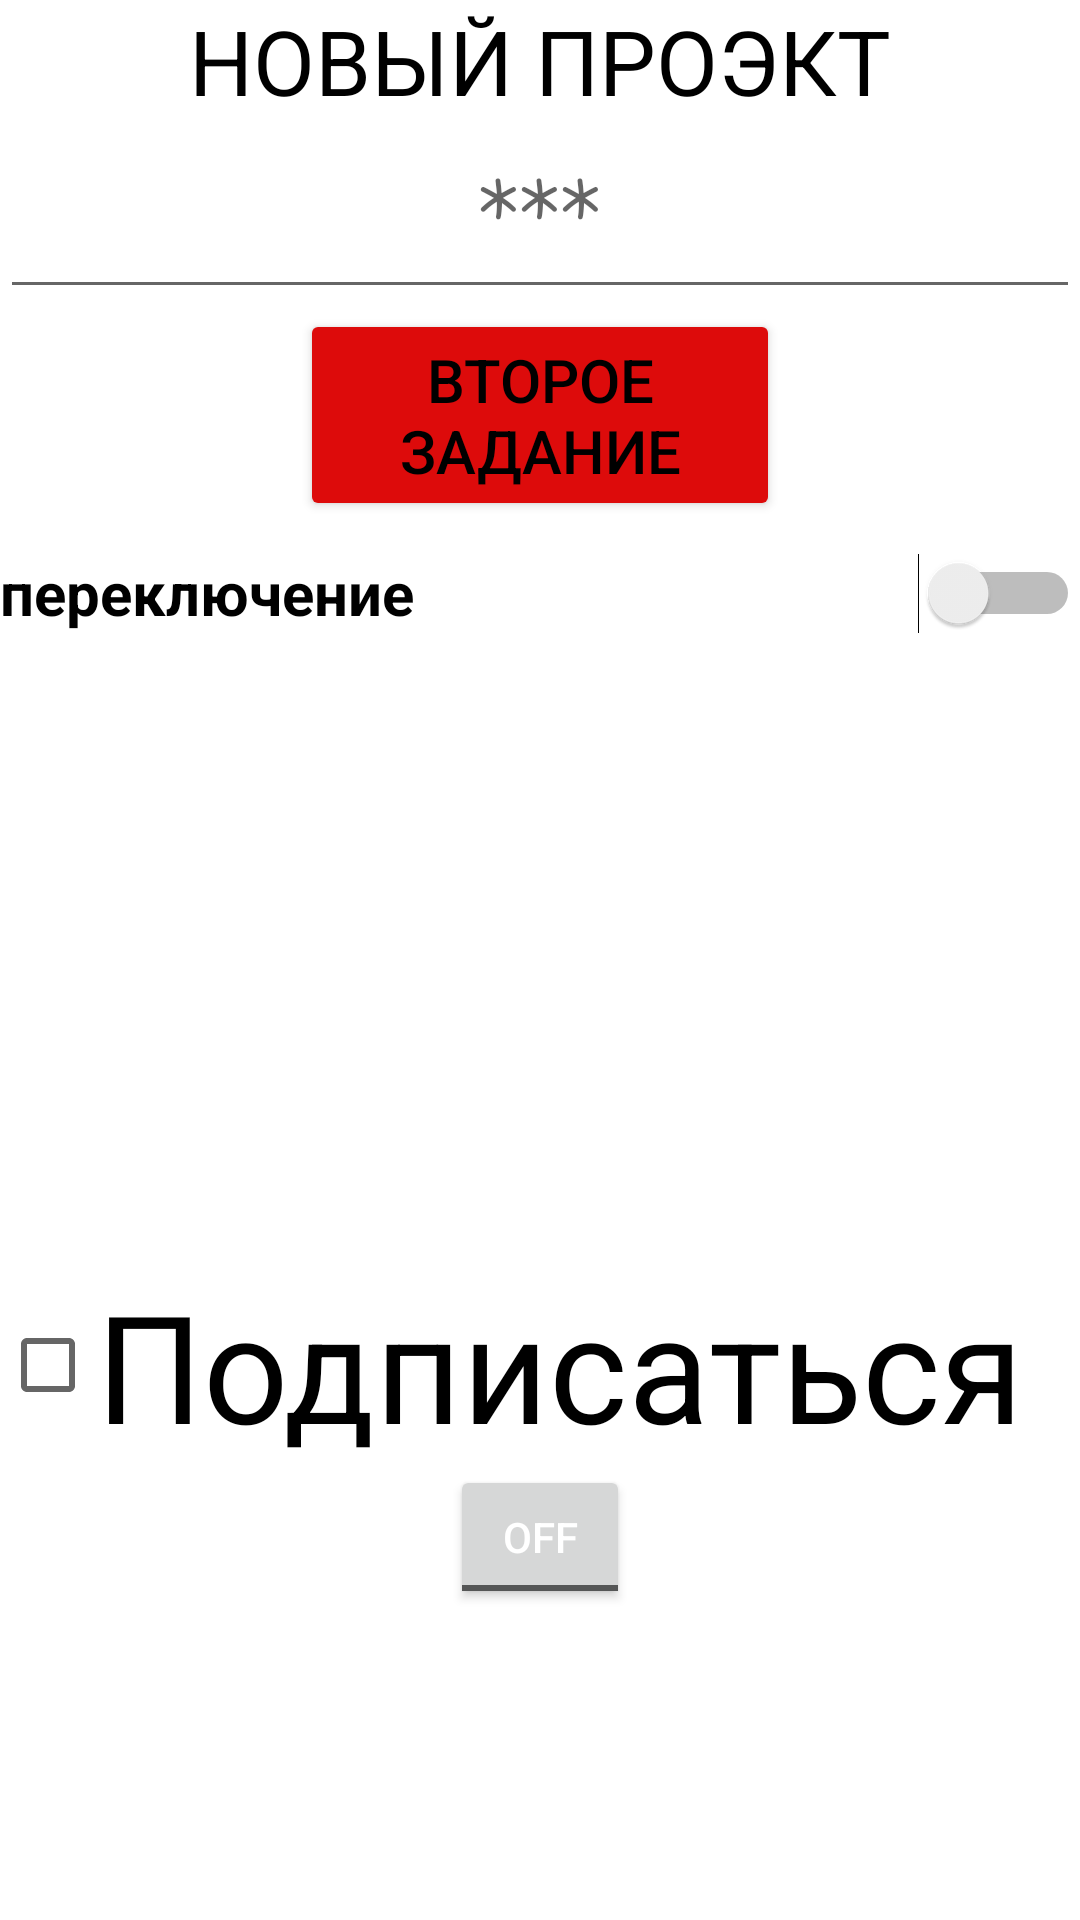

This screen was rendered from an Android layout file. Write that file and the resources it references.
<!-- AndroidManifest.xml: application theme Theme.First_lesson -->
<!-- res/layout/activity_main.xml -->
<?xml version="1.0" encoding="utf-8"?>
<LinearLayout
    xmlns:android="http://schemas.android.com/apk/res/android"
    xmlns:tools="http://schemas.android.com/tools"
    android:layout_width="match_parent"
    android:layout_height="match_parent"
    android:orientation="vertical"
    tools:context=".MainActivity">

    <TextView
        android:id="@+id/text_View"
        android:layout_width="match_parent"
        android:layout_height="wrap_content"
        android:text="@string/newProject"
        android:textAlignment="center"
        android:textAllCaps="true"
        android:textColor="@color/black"
        android:textSize="30sp" />

    <EditText
        android:layout_width="match_parent"
        android:layout_height="wrap_content"
        android:fontFamily="casual"
        android:hint="@string/stars"
        android:inputType="text"
        android:textAlignment="center"
        android:textAllCaps="true"
        android:textColor="@color/black"
        android:textSize="30sp"
        android:importantForAutofill="no" />

    <Button
        android:id="@+id/btn_red"
        android:layout_width="match_parent"
        android:layout_height="wrap_content"
        android:layout_marginHorizontal="100dp"
        android:backgroundTint="@color/red1"
        android:text="@string/redButton"
        android:textColor="@color/black"
        android:textSize="20sp" />

    <Switch
        android:layout_width="match_parent"
        android:layout_height="wrap_content"
        android:minHeight="48dp"
        android:text="@string/oneSwitch"
        android:textSize="20sp"
        android:textStyle="bold"
        tools:ignore="UseSwitchCompatOrMaterialXml" />

    <CheckBox
        android:layout_width="match_parent"
        android:layout_height="wrap_content"
        android:layout_marginTop="200dp"
        android:text="@string/vote"
        android:textSize="50sp"/>

    <ToggleButton
        android:layout_width="match_parent"
        android:layout_height="wrap_content"
        android:layout_marginHorizontal="150dp"
        android:textColor="@color/cardview_light_background"
        tools:ignore="TextContrastCheck" />


</LinearLayout>
<!-- resources referenced by this layout -->
<resources>
  <color name="black">#FF000000</color>
  <color name="red1">#DD0B0B</color>
  <string name="newProject">Новый проэкт</string>
  <string name="oneSwitch">переключение</string>
  <string name="redButton">Второе задание</string>
  <string name="stars">***</string>
  <string name="vote">Подписаться</string>
  <style name="Theme.First_lesson" parent="Theme.MaterialComponents.DayNight.DarkActionBar">
          
          <item name="colorPrimary">@color/purple_500</item>
          <item name="colorPrimaryVariant">@color/purple_700</item>
          <item name="colorOnPrimary">@color/white</item>
          
          <item name="colorSecondary">@color/teal_200</item>
          <item name="colorSecondaryVariant">@color/teal_700</item>
          <item name="colorOnSecondary">@color/black</item>
          
          <item name="android:statusBarColor" tools:targetApi="l">?attr/colorPrimaryVariant</item>
          
      </style>
  <color name="purple_500">#FF6200EE</color>
  <color name="purple_700">#FF3700B3</color>
  <color name="white">#FFFFFFFF</color>
  <color name="teal_200">#FF03DAC5</color>
  <color name="teal_700">#FF018786</color>
</resources>
